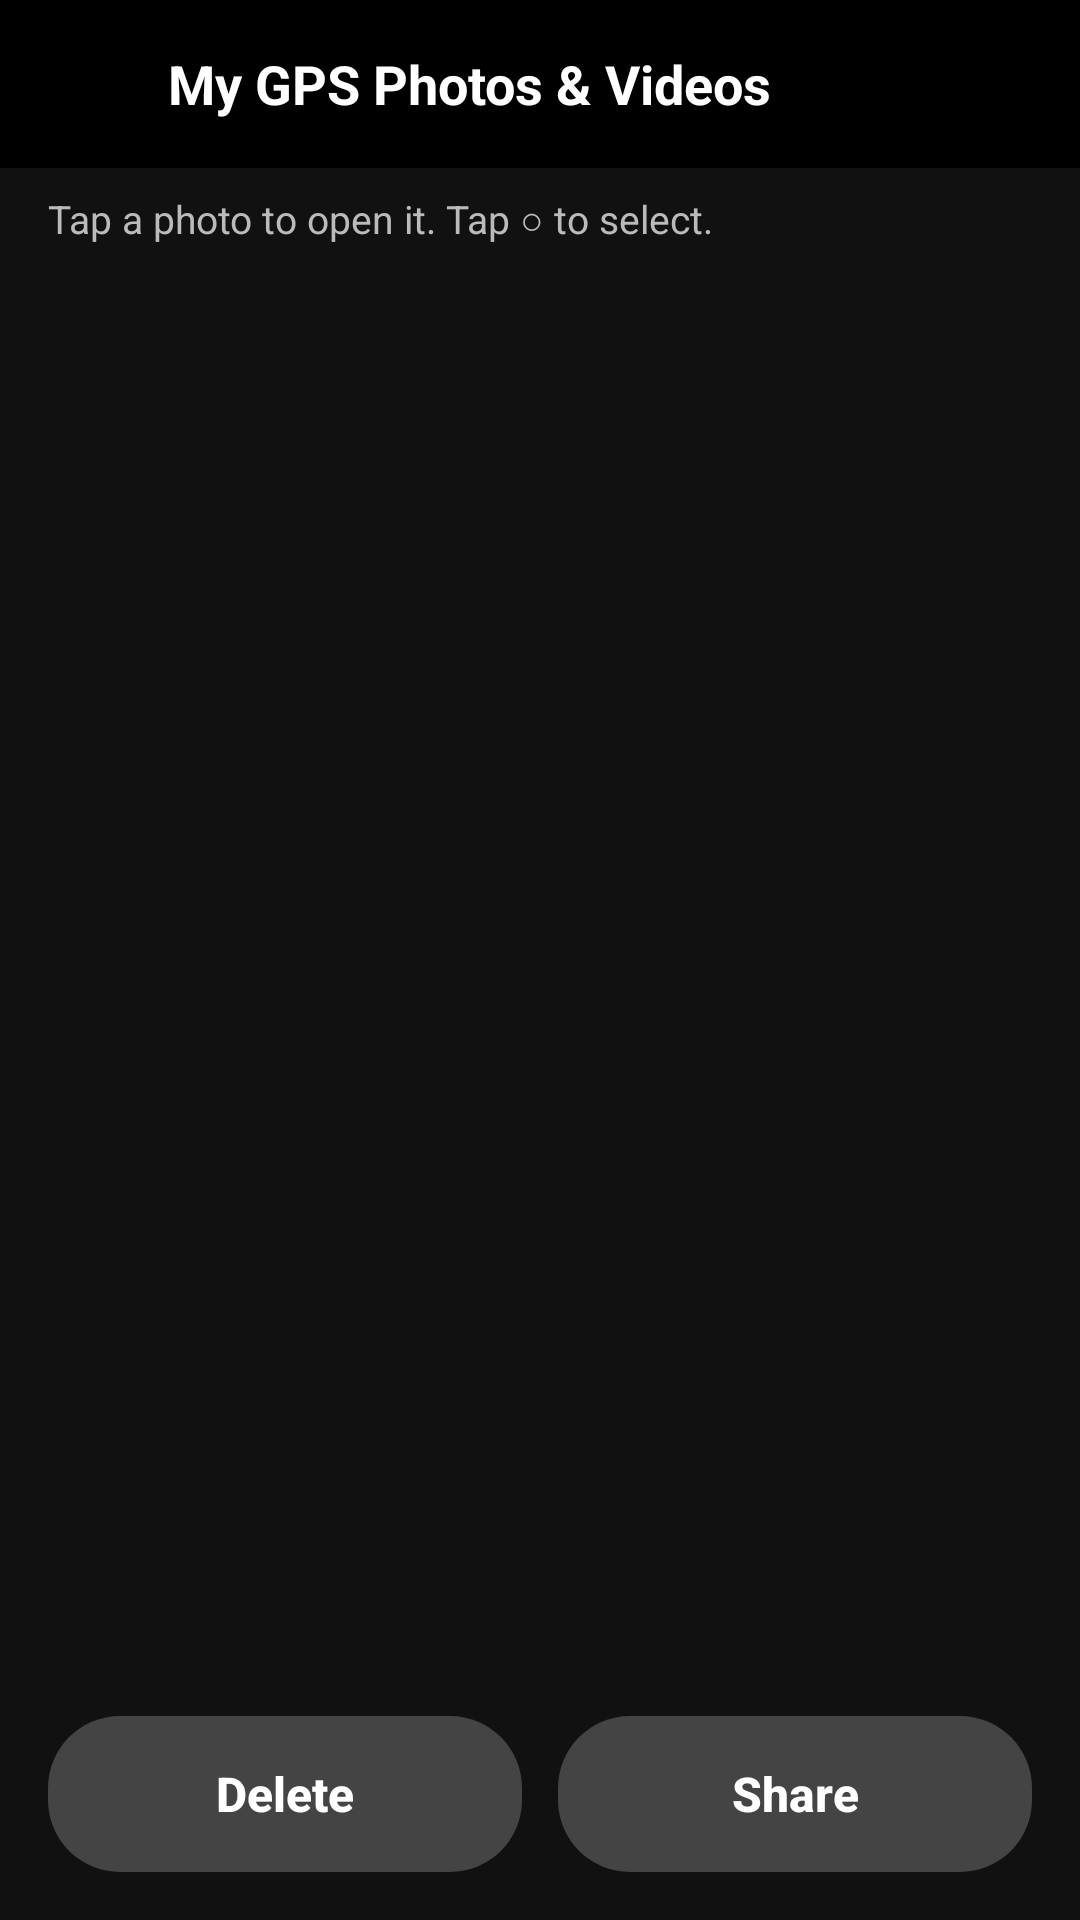

Layout XML and referenced resources for this Android screen:
<!-- AndroidManifest.xml: application theme Theme.GPSMapCamera -->
<!-- res/layout/activity_gallery.xml -->
<?xml version="1.0" encoding="utf-8"?>
<LinearLayout xmlns:android="http://schemas.android.com/apk/res/android"
    android:layout_width="match_parent"
    android:layout_height="match_parent"
    android:background="#111111"
    android:orientation="vertical">

    
    <LinearLayout
        android:layout_width="match_parent"
        android:layout_height="56dp"
        android:background="#000000"
        android:gravity="center_vertical"
        android:orientation="horizontal"
        android:paddingEnd="8dp">

        <ImageButton
            android:id="@+id/backButton"
            android:layout_width="56dp"
            android:layout_height="56dp"
            android:background="@android:color/transparent"
            android:contentDescription="@string/back"
            android:src="@drawable/ic_back" />

        <TextView
            android:id="@+id/titleText"
            android:layout_width="0dp"
            android:layout_height="wrap_content"
            android:layout_weight="1"
            android:text="@string/gallery_title"
            android:textColor="#FFFFFF"
            android:textSize="18sp"
            android:textStyle="bold" />

        <TextView
            android:id="@+id/clearButton"
            android:layout_width="wrap_content"
            android:layout_height="wrap_content"
            android:padding="12dp"
            android:text="@string/clear_selection"
            android:textColor="#2EBD73"
            android:textSize="14sp"
            android:textStyle="bold"
            android:visibility="gone" />
    </LinearLayout>

    <TextView
        android:id="@+id/hintText"
        android:layout_width="match_parent"
        android:layout_height="wrap_content"
        android:paddingStart="16dp"
        android:paddingTop="8dp"
        android:paddingEnd="16dp"
        android:paddingBottom="8dp"
        android:text="@string/gallery_hint"
        android:textColor="#BBBBBB"
        android:textSize="13sp" />

    <FrameLayout
        android:layout_width="match_parent"
        android:layout_height="0dp"
        android:layout_weight="1">

        <androidx.recyclerview.widget.RecyclerView
            android:id="@+id/grid"
            android:layout_width="match_parent"
            android:layout_height="match_parent"
            android:clipToPadding="false"
            android:padding="2dp" />

        <TextView
            android:id="@+id/emptyText"
            android:layout_width="wrap_content"
            android:layout_height="wrap_content"
            android:layout_gravity="center"
            android:gravity="center"
            android:padding="24dp"
            android:text="@string/gallery_empty"
            android:textColor="#BBBBBB"
            android:textSize="15sp"
            android:visibility="gone" />
    </FrameLayout>

    <LinearLayout
        android:layout_width="match_parent"
        android:layout_height="wrap_content"
        android:layout_margin="16dp"
        android:orientation="horizontal">

        <Button
            android:id="@+id/deleteSelectedButton"
            android:layout_width="0dp"
            android:layout_height="52dp"
            android:layout_marginEnd="12dp"
            android:layout_weight="1"
            android:background="@drawable/delete_button_background"
            android:enabled="false"
            android:text="@string/delete"
            android:textAllCaps="false"
            android:textColor="#FFFFFF"
            android:textSize="16sp"
            android:textStyle="bold" />

        <Button
            android:id="@+id/shareSelectedButton"
            android:layout_width="0dp"
            android:layout_height="52dp"
            android:layout_weight="1"
            android:background="@drawable/share_button_background"
            android:enabled="false"
            android:text="@string/share"
            android:textAllCaps="false"
            android:textColor="#FFFFFF"
            android:textSize="16sp"
            android:textStyle="bold" />
    </LinearLayout>
</LinearLayout>
<!-- resources referenced by this layout -->
<resources>
  <!-- drawable delete_button_background (drawable) -->
  <?xml version="1.0" encoding="utf-8"?>
  <selector xmlns:android="http://schemas.android.com/apk/res/android">
      <item android:state_enabled="false">
          <shape android:shape="rectangle">
              <solid android:color="#444444" />
              <corners android:radius="24dp" />
          </shape>
      </item>
      <item>
          <shape android:shape="rectangle">
              <solid android:color="#D32F2F" />
              <corners android:radius="24dp" />
          </shape>
      </item>
  </selector>
  <!-- drawable share_button_background (drawable) -->
  <?xml version="1.0" encoding="utf-8"?>
  <selector xmlns:android="http://schemas.android.com/apk/res/android">
      <item android:state_enabled="false">
          <shape android:shape="rectangle">
              <solid android:color="#444444" />
              <corners android:radius="24dp" />
          </shape>
      </item>
      <item>
          <shape android:shape="rectangle">
              <solid android:color="#1F7A4D" />
              <corners android:radius="24dp" />
          </shape>
      </item>
  </selector>
  <string name="back">Back</string>
  <string name="clear_selection">Clear</string>
  <string name="delete">Delete</string>
  <string name="gallery_empty">No photos or videos yet.\nTake one with the camera.</string>
  <string name="gallery_hint">Tap a photo to open it. Tap ○ to select.</string>
  <string name="gallery_title">My GPS Photos &amp; Videos</string>
  <string name="share">Share</string>
  <style name="Theme.GPSMapCamera" parent="Theme.AppCompat.NoActionBar">
          <item name="android:windowBackground">@android:color/black</item>
          <item name="android:statusBarColor">@android:color/black</item>
          <item name="android:navigationBarColor">@android:color/black</item>
      </style>
</resources>
